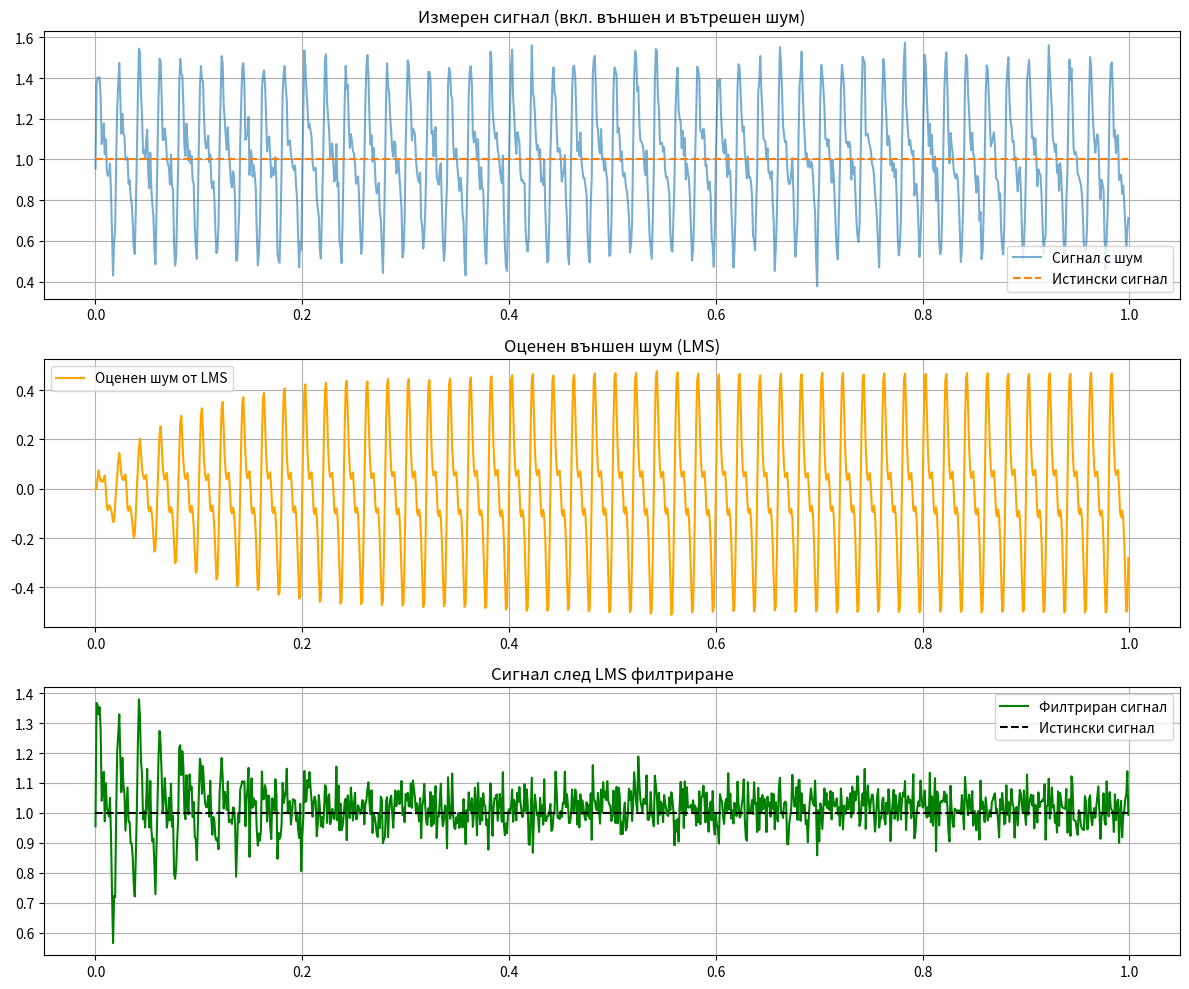

The matplotlib source for this figure:
import numpy as np
import matplotlib.pyplot as plt

# === Анотация ===
print("Пример: LMS адаптивен филтър с множество синусоидални входове (50 Hz и хармоници)\n"
      "Цел: Премахване на нискочестотни смущения от измерен сигнал с постоянна стойност.\n")

# --- Параметри ---
fs = 1000          # Честота на дискретизация (Hz)
duration = 1.0     # Продължителност на сигнала (сек)
t = np.arange(0, duration, 1/fs)

signal_value = 1.0
internal_noise_std = 0.05

# --- Полезен сигнал и шум ---
pure_signal = np.full_like(t, signal_value)
internal_noise = np.random.normal(0, internal_noise_std, size=t.shape)

# --- Външен шум (50Hz + хармоници) ---
external_noise = (
    0.3 * np.sin(2 * np.pi * 50 * t) +
    0.2 * np.sin(2 * np.pi * 100 * t) +
    0.1 * np.sin(2 * np.pi * 150 * t)
)

# --- Измерен сигнал ---
measured_signal = pure_signal + internal_noise + external_noise

# --- Референтен вход: синусоиди с известни честоти ---
ref_freqs = [50, 100, 150]
ref_signals = [np.sin(2 * np.pi * f * t) for f in ref_freqs]

# Обединяваме всички синусоиди в една матрица: (N, M)
X = np.stack(ref_signals, axis=1)  # shape: (samples, num_features)

# --- LMS филтър с векторен вход ---
def vector_lms_filter(X, d, mu=0.01):
    """
    X: (N, M) - N семпъла, M референтни канала (синусоиди)
    d: (N,) измерен сигнал със смущения
    mu: скорост на учене
    """
    N, M = X.shape
    w = np.zeros(M)
    y = np.zeros(N)
    e = np.zeros(N)

    for n in range(N):
        x_n = X[n]
        y[n] = np.dot(w, x_n)
        e[n] = d[n] - y[n]
        w += 2 * mu * e[n] * x_n
    return e, y

# --- Прилагане на филтъра ---
filtered_signal, estimated_noise = vector_lms_filter(X, measured_signal, mu=0.01)

# --- Визуализация ---
fig, axs = plt.subplots(3, 1, figsize=(12, 10))

axs[0].plot(t, measured_signal, label="Сигнал с шум", alpha=0.6)
axs[0].plot(t, pure_signal, '--', label="Истински сигнал")
axs[0].set_title("Измерен сигнал (вкл. външен и вътрешен шум)")
axs[0].legend()
axs[0].grid()

axs[1].plot(t, estimated_noise, label="Оценен шум от LMS", color='orange')
axs[1].set_title("Оценен външен шум (LMS)")
axs[1].legend()
axs[1].grid()

axs[2].plot(t, filtered_signal, label="Филтриран сигнал", color='green')
axs[2].plot(t, pure_signal, '--', label="Истински сигнал", color='black')
axs[2].set_title("Сигнал след LMS филтриране")
axs[2].legend()
axs[2].grid()

plt.tight_layout()
plt.show()
